Run: headless pygame with SDL's dummy video driver; simulated clock (each Clock.tick advances the game by its frame time, no real sleeping); random seed 0; keys injected as events and as key.get_pressed() state; mouse plan: one left click at the window centre at the start of phase 2, then a move to the lower-right quarter at the start of phase 3.
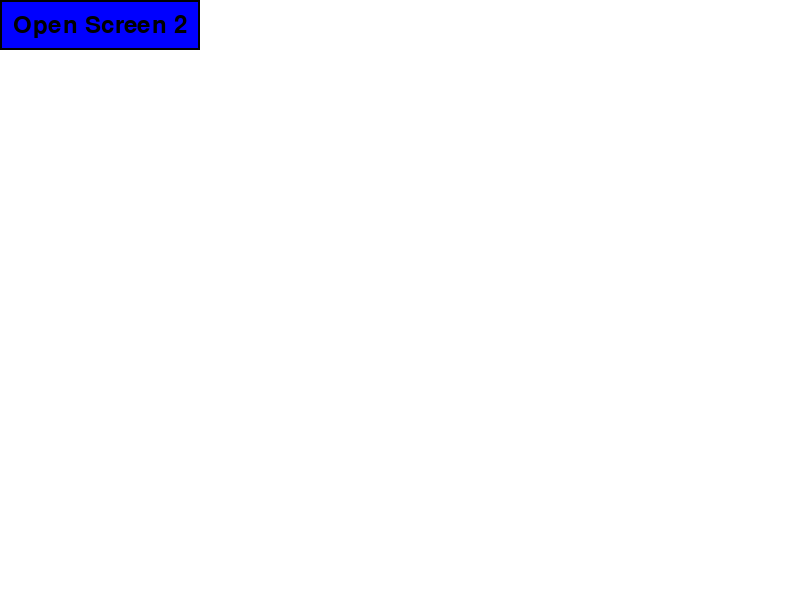
Frame 1 of 4 · flips 1–60 · no input
Frame 2 of 4 · flips 61–180 · clicked the window centre · tapped SPACE, RETURN · held RIGHT (→), D · screen unchanged from frame 1, image omitted
Frame 3 of 4 · flips 181–300 · moved the mouse to the lower-right quarter · held DOWN (↓), S · screen unchanged from frame 2, image omitted
Frame 4 of 4 · flips 301–420 · held LEFT (←), A, UP (↑), W · screen unchanged from frame 3, image omitted

The pygame program that drew these frames:

import pygame
import sys

# Initialize Pygame
pygame.init()

# Set up screen dimensions
width, height = 800, 600

# Set up colors
white = (255, 255, 255)
black = (0, 0, 0)
blue = (0, 0, 255)

# Set up fonts
font = pygame.font.Font(None, 36)

# Create a button class
class Button:
    def __init__(self, x, y, width, height, color, text, action=None):
        self.rect = pygame.Rect(x, y, width, height)
        self.color = color
        self.text = text
        self.action = action

    def draw(self, screen, outline=None):
        pygame.draw.rect(screen, self.color, self.rect, 0)
        if outline:
            pygame.draw.rect(screen, outline, self.rect, 2)

        if self.text:
            font_surface = font.render(self.text, True, black)
            font_rect = font_surface.get_rect(center=self.rect.center)
            screen.blit(font_surface, font_rect)

    def is_clicked(self, pos):
        return self.rect.collidepoint(pos)

# Set up the Pygame screen
screen = pygame.display.set_mode((width, height))
pygame.display.set_caption("Pygame Button Example")

# Set up the initial screen
current_screen = [1]

# Create buttons for screen 1 and screen 2
button_screen1 = Button(0, 0, 200, 50, blue, "Open Screen 2", action=lambda: current_screen.__setitem__(0, 2))
button_screen2 = Button(0, 0, 200, 50, blue, "Open Screen 1", action=lambda: current_screen.__setitem__(0, 1))

# Main game loop
clock = pygame.time.Clock()
running = True

while running:
    for event in pygame.event.get():
        if event.type == pygame.QUIT:
            running = False
        elif event.type == pygame.MOUSEBUTTONDOWN:
            if current_screen[0] == 1 and button_screen1.is_clicked(pygame.mouse.get_pos()):
                button_screen1.action()
            elif current_screen[0] == 2 and button_screen2.is_clicked(pygame.mouse.get_pos()):
                button_screen2.action()

    # Clear the screen
    screen.fill(white)

    # Draw buttons based on the current screen
    if current_screen[0] == 1:
        button_screen1.draw(screen, black)
    elif current_screen[0] == 2:
        button_screen2.draw(screen, black)

    # Update the display
    pygame.display.flip()

    clock.tick(60)  # Cap the frame rate to 60 frames per second

# Quit Pygame
pygame.quit()
sys.exit()
